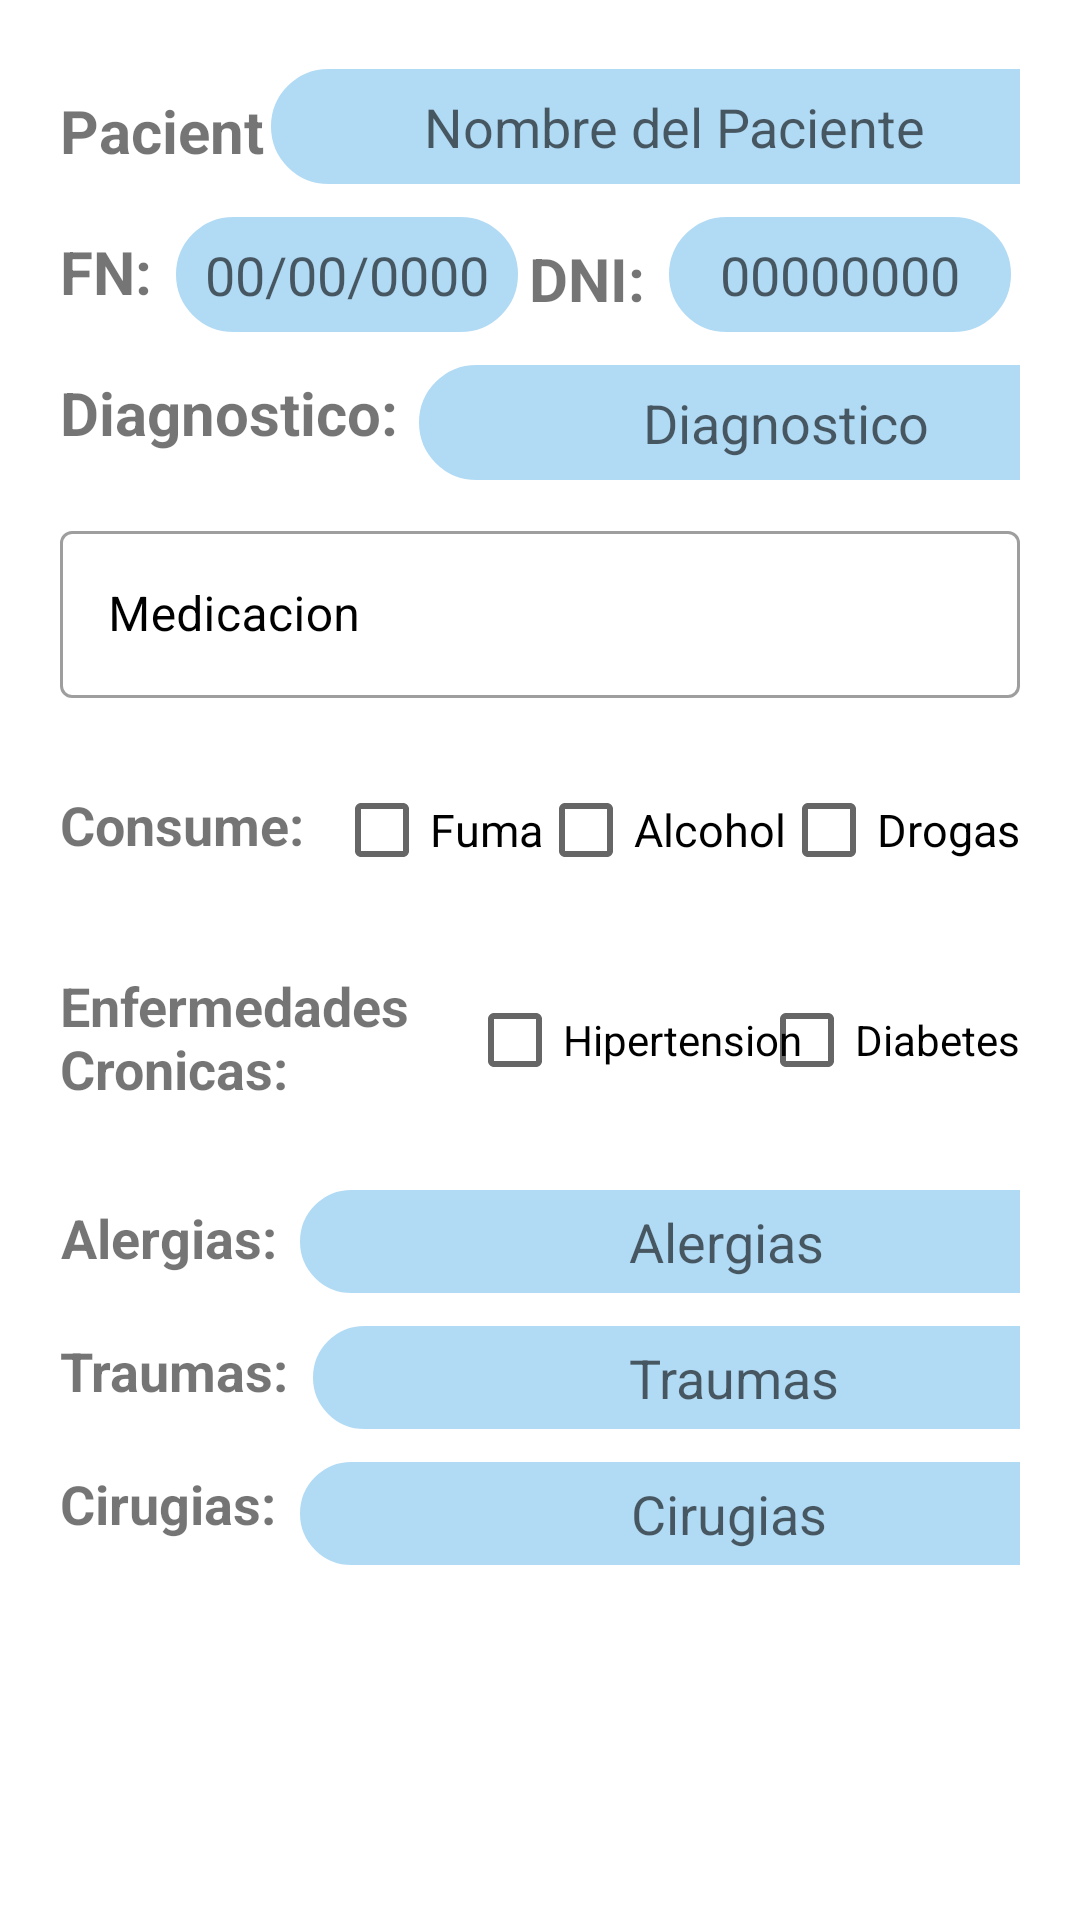

Write the Android layout XML for this screen, with the resource values it uses.
<!-- AndroidManifest.xml: application theme Theme.AtencionDomiciliaria -->
<!-- res/layout/fragment_historia_clinica.xml -->
<?xml version="1.0" encoding="utf-8"?>
<androidx.constraintlayout.widget.ConstraintLayout xmlns:android="http://schemas.android.com/apk/res/android"
    xmlns:tools="http://schemas.android.com/tools"
    android:layout_width="match_parent"
    android:layout_height="match_parent"
    xmlns:app="http://schemas.android.com/apk/res-auto"
    android:padding="20dp"
    tools:context=".ui.pacientes.HistoriaClinicaFragment">

    <TextView
        android:id="@+id/tv1"
        android:layout_width="wrap_content"
        android:layout_height="wrap_content"
        android:layout_marginTop="10dp"
        android:text="Paciente:"
        android:textSize="20sp"
        android:textAlignment="center"
        android:textStyle="bold"
        app:layout_constraintTop_toTopOf="parent"
        app:layout_constraintStart_toStartOf="parent"/>

    <EditText
        android:id="@+id/etPaciente"
        android:layout_width="275dp"
        android:layout_height="wrap_content"
        android:layout_marginStart="5dp"
        android:hint="Nombre del Paciente"
        android:gravity="center_horizontal"
        android:inputType="textMultiLine"
        android:minLines="1"
        android:maxLines="2"
        android:background="@drawable/input"
        android:textColor="@color/black"
        android:padding="10dp"
        app:layout_constraintStart_toEndOf="@+id/tv1"
        app:layout_constraintTop_toTopOf="parent"
        app:layout_constraintEnd_toEndOf="parent"/>

    <TextView
        android:id="@+id/tv2"
        android:layout_width="wrap_content"
        android:layout_height="wrap_content"
        android:layout_marginTop="20dp"
        android:text="FN:"
        android:textSize="20sp"
        android:textAlignment="center"
        android:textStyle="bold"
        app:layout_constraintTop_toBottomOf="@id/tv1"
        app:layout_constraintStart_toStartOf="parent"/>

    <EditText
        android:id="@+id/etFN"
        android:layout_width="120dp"
        android:layout_height="wrap_content"
        android:layout_marginTop="5dp"
        android:layout_marginStart="5dp"
        android:gravity="center_horizontal"
        android:hint="00/00/0000"
        android:textColor="@color/black"
        android:inputType="textPersonName"
        android:background="@drawable/input"
        android:padding="10dp"
        app:layout_constraintStart_toEndOf="@+id/tv2"
        app:layout_constraintTop_toBottomOf="@id/etPaciente" />

    <TextView
        android:id="@+id/tv3"
        android:layout_width="wrap_content"
        android:layout_height="wrap_content"
        android:layout_marginTop="15dp"
        android:layout_marginEnd="5dp"
        android:text="DNI:"
        android:textSize="20sp"
        android:textAlignment="center"
        android:textStyle="bold"
        app:layout_constraintTop_toBottomOf="@id/etPaciente"
        app:layout_constraintEnd_toStartOf="@id/etDni"/>

    <EditText
        android:id="@+id/etDni"
        android:layout_width="120dp"
        android:layout_height="wrap_content"
        android:layout_marginTop="5dp"
        android:layout_marginStart="5dp"
        android:gravity="center_horizontal"
        android:hint="00000000"
        android:textColor="@color/black"
        android:inputType="textPersonName"
        android:background="@drawable/input"
        android:padding="10dp"
        app:layout_constraintEnd_toEndOf="parent"
        app:layout_constraintTop_toBottomOf="@id/etPaciente" />

    <TextView
        android:id="@+id/tv4"
        android:layout_width="wrap_content"
        android:layout_height="wrap_content"
        android:layout_marginTop="20dp"
        android:text="Diagnostico:"
        android:textSize="20sp"
        android:textAlignment="center"
        android:textStyle="bold"
        app:layout_constraintTop_toBottomOf="@id/tv2"
        app:layout_constraintStart_toStartOf="parent"/>


    <EditText
        android:id="@+id/etDiagnostico"
        android:layout_width="251dp"
        android:layout_height="wrap_content"
        android:layout_marginStart="4dp"
        android:layout_marginTop="5dp"
        android:background="@drawable/input"
        android:gravity="center_horizontal"
        android:hint="Diagnostico"
        android:inputType="textMultiLine"
        android:minLines="1"
        android:maxLines="5"
        android:textColor="@color/black"
        android:padding="10dp"
        app:layout_constraintStart_toEndOf="@+id/tv4"
        app:layout_constraintTop_toBottomOf="@id/etDni" />

    <com.google.android.material.textfield.TextInputLayout
        android:id="@+id/tilTratamiento"
        android:layout_width="match_parent"
        android:layout_height="wrap_content"
        android:layout_marginTop="5dp"
        app:layout_constraintTop_toBottomOf="@id/etDiagnostico"
        app:layout_constraintStart_toStartOf="parent"
        app:layout_constraintEnd_toEndOf="parent"
        android:textColorHint="@color/black"
        app:hintTextAppearance="@style/TextAppearance.MaterialComponents.Headline6"
        style="@style/Widget.MaterialComponents.TextInputLayout.OutlinedBox">


        <com.google.android.material.textfield.TextInputEditText
            android:id="@+id/etTratamiento"
            android:layout_width="match_parent"
            android:layout_height="wrap_content"
            android:hint="Medicacion" />

    </com.google.android.material.textfield.TextInputLayout>

    <TextView
        android:id="@+id/tv5"
        android:layout_width="wrap_content"
        android:layout_height="wrap_content"
        android:layout_marginTop="30dp"
        android:layout_marginEnd="10dp"
        android:text="Consume:"
        android:textSize="18sp"
        android:textAlignment="center"
        android:textStyle="bold"
        app:layout_constraintTop_toBottomOf="@id/tilTratamiento"
        app:layout_constraintStart_toStartOf="parent"/>

    <CheckBox
        android:id="@+id/cbFuma"
        android:layout_width="wrap_content"
        android:layout_height="wrap_content"
        android:layout_marginTop="20dp"
        android:layout_marginStart="10dp"
        android:textSize="15dp"
        android:text="Fuma"
        app:layout_constraintStart_toEndOf="@id/tv5"
        app:layout_constraintTop_toBottomOf="@id/tilTratamiento"/>

    <CheckBox
        android:id="@+id/cbBebe"
        android:layout_width="wrap_content"
        android:layout_height="wrap_content"
        android:layout_marginTop="20dp"
        android:textSize="15dp"
        android:text="Alcohol"
        app:layout_constraintTop_toBottomOf="@id/tilTratamiento"
        app:layout_constraintStart_toEndOf="@id/cbFuma"
        app:layout_constraintEnd_toStartOf="@id/cbDrogas"/>

    <CheckBox
        android:id="@+id/cbDrogas"
        android:layout_width="wrap_content"
        android:layout_height="wrap_content"
        android:layout_marginTop="20dp"
        android:text="Drogas"
        android:textSize="15dp"
        app:layout_constraintEnd_toEndOf="parent"
        app:layout_constraintTop_toBottomOf="@id/tilTratamiento" />

    <TextView
        android:id="@+id/tv6"
        android:layout_width="150dp"
        android:layout_height="wrap_content"
        android:layout_marginTop="36dp"
        android:text="Enfermedades Cronicas:"
        android:textSize="18sp"
        android:textStyle="bold"
        app:layout_constraintTop_toBottomOf="@id/tv5"
        app:layout_constraintStart_toStartOf="parent"/>

    <CheckBox
        android:id="@+id/cbHta"
        android:layout_width="wrap_content"
        android:layout_height="wrap_content"
        android:layout_marginTop="22dp"
        android:text="Hipertension"
        app:layout_constraintStart_toEndOf="@id/tv6"
        app:layout_constraintTop_toBottomOf="@id/cbFuma"
        app:layout_constraintEnd_toStartOf="@id/cbDbt"/>

    <CheckBox
        android:id="@+id/cbDbt"
        android:layout_width="wrap_content"
        android:layout_height="wrap_content"
        android:layout_marginTop="22dp"
        android:text="Diabetes"
        app:layout_constraintTop_toBottomOf="@id/cbDrogas"
        app:layout_constraintEnd_toEndOf="parent"/>

    <TextView
        android:id="@+id/tv7"
        android:layout_width="wrap_content"
        android:layout_height="wrap_content"
        android:layout_marginTop="32dp"
        android:text="Alergias:"
        android:textAlignment="center"
        android:textSize="18sp"
        android:textStyle="bold"
        app:layout_constraintStart_toStartOf="parent"
        app:layout_constraintTop_toBottomOf="@id/tv6" />

    <EditText
        android:id="@+id/etAlergias"
        android:layout_width="290dp"
        android:layout_height="wrap_content"
        android:layout_marginStart="5dp"
        android:layout_marginTop="23dp"
        android:hint="Alergias"
        android:textColor="@color/black"
        android:gravity="center_horizontal"
        android:inputType="textMultiLine"
        android:minLines="1"
        android:maxLines="5"
        android:background="@drawable/input"
        android:padding="8dp"
        app:layout_constraintStart_toEndOf="@+id/tv7"
        app:layout_constraintTop_toBottomOf="@id/cbHta" />

    <TextView
        android:id="@+id/tv8"
        android:layout_width="wrap_content"
        android:layout_height="wrap_content"
        android:layout_marginTop="20dp"
        android:text="Traumas:"
        android:textSize="18sp"
        android:textAlignment="center"
        android:textStyle="bold"
        app:layout_constraintTop_toBottomOf="@id/tv7"
        app:layout_constraintStart_toStartOf="parent"/>

    <EditText
        android:id="@+id/etTraumas"
        android:layout_width="286dp"
        android:layout_height="wrap_content"
        android:layout_marginStart="5dp"
        android:layout_marginTop="5dp"
        android:hint="Traumas"
        android:textColor="@color/black"
        android:gravity="center_horizontal"
        android:inputType="textMultiLine"
        android:minLines="1"
        android:maxLines="5"
        android:background="@drawable/input"
        android:padding="8dp"
        app:layout_constraintStart_toEndOf="@+id/tv8"
        app:layout_constraintTop_toBottomOf="@id/etAlergias" />

    <TextView
        android:id="@+id/tv9"
        android:layout_width="wrap_content"
        android:layout_height="wrap_content"
        android:layout_marginTop="20dp"
        android:text="Cirugias:"
        android:textSize="18sp"
        android:textAlignment="center"
        android:textStyle="bold"
        app:layout_constraintTop_toBottomOf="@id/tv8"
        app:layout_constraintStart_toStartOf="parent"/>

    <EditText
        android:id="@+id/etCirugias"
        android:layout_width="292dp"
        android:layout_height="wrap_content"
        android:layout_marginStart="5dp"
        android:layout_marginTop="5dp"
        android:hint="Cirugias"
        android:textColor="@color/black"
        android:gravity="center_horizontal"
        android:inputType="textMultiLine"
        android:minLines="1"
        android:maxLines="5"
        android:scrollbars="vertical"
        android:background="@drawable/input"
        android:padding="8dp"

        app:layout_constraintStart_toEndOf="@+id/tv9"
        app:layout_constraintTop_toBottomOf="@id/etTraumas" />


</androidx.constraintlayout.widget.ConstraintLayout>
<!-- resources referenced by this layout -->
<resources>
  <color name="black">#FF000000</color>
  <!-- drawable input (drawable) -->
  <?xml version="1.0" encoding="utf-8"?>
  <shape xmlns:android="http://schemas.android.com/apk/res/android">
      <stroke android:color="#fff" android:width="3dp"/>
      <corners android:radius="50dp"/>
      <solid android:color="@color/celeste_claro"/>
  </shape>
  <style name="Theme.AtencionDomiciliaria" parent="Theme.MaterialComponents.DayNight.DarkActionBar">
          
          <item name="colorPrimary">@color/purple_500</item>
          <item name="colorPrimaryVariant">@color/purple_700</item>
          <item name="colorOnPrimary">@color/white</item>
          
          <item name="colorSecondary">@color/teal_200</item>
          <item name="colorSecondaryVariant">@color/teal_700</item>
          <item name="colorOnSecondary">@color/black</item>
          
          <item name="android:statusBarColor">?attr/colorPrimaryVariant</item>
          
      </style>
  <color name="celeste_claro">#B1DAF4</color>
  <color name="purple_500">#FF6200EE</color>
  <color name="purple_700">#FF3700B3</color>
  <color name="white">#FFFFFFFF</color>
  <color name="teal_200">#FF03DAC5</color>
  <color name="teal_700">#FF018786</color>
</resources>
